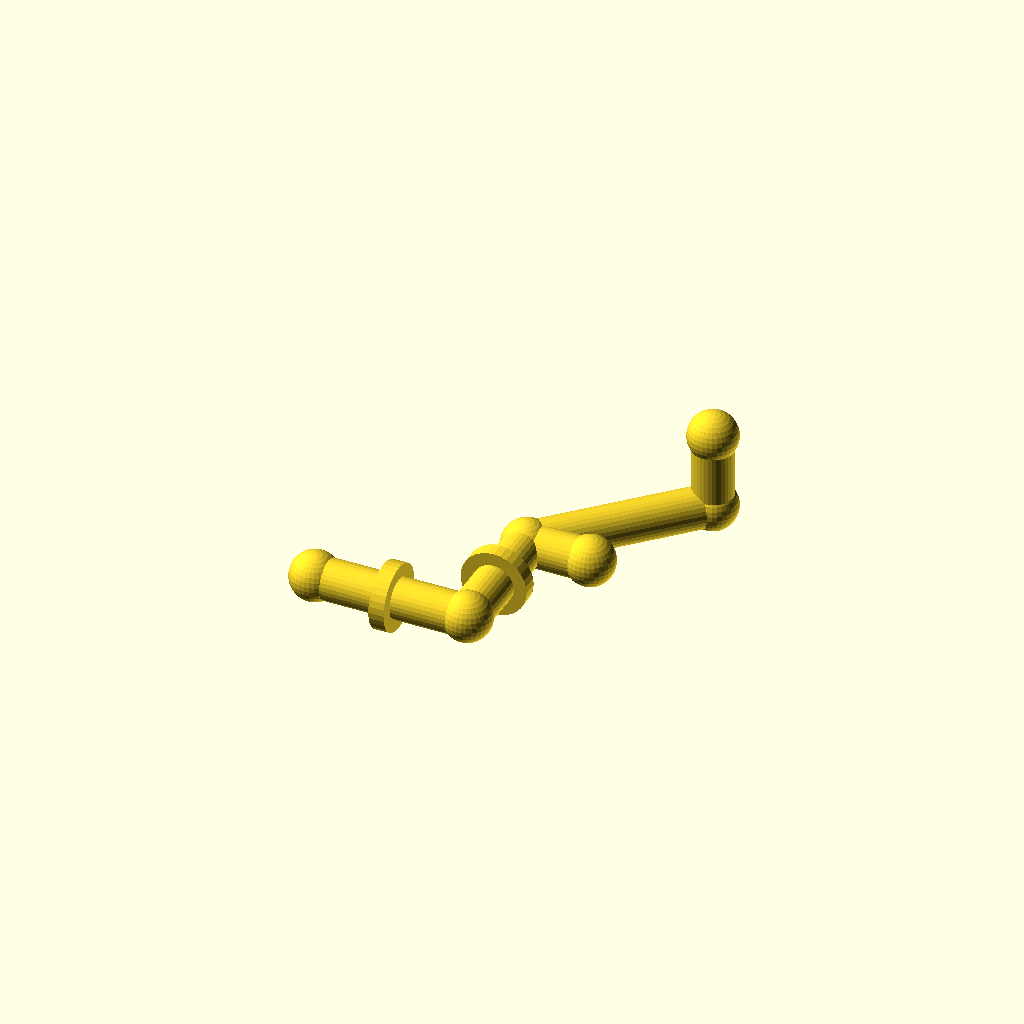
Cell 1: rendered with the file's own defaults.
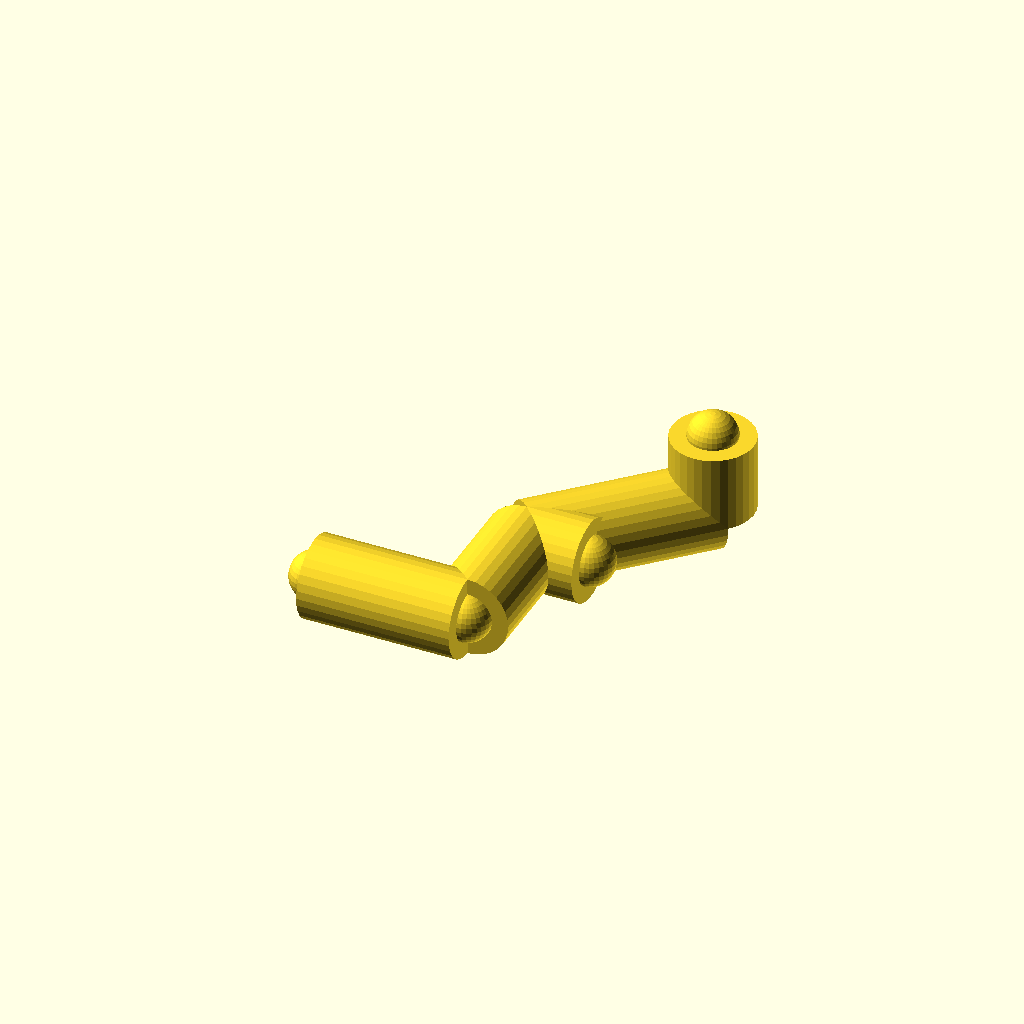
Cell 2: pipe_r = 16 (everything else at default).
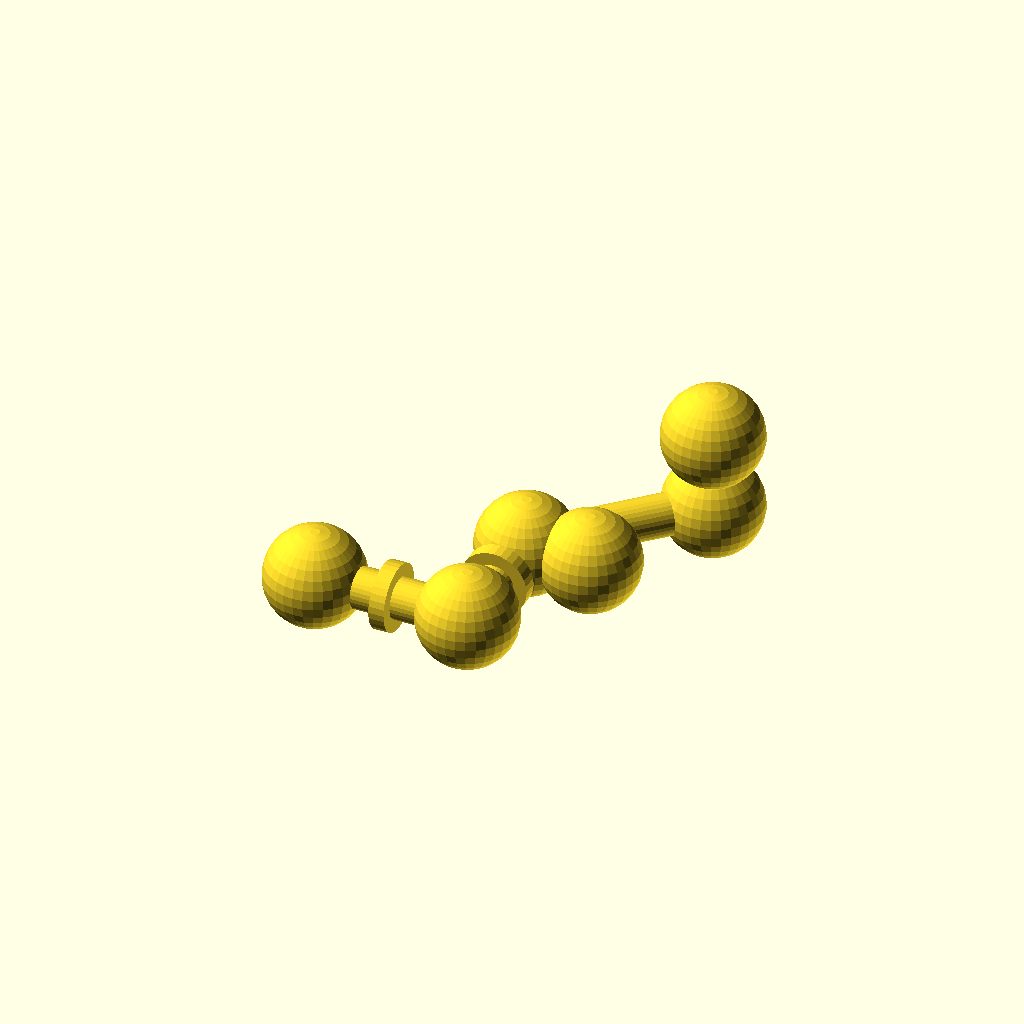
Cell 3: the same model with joint_r = 19.2.
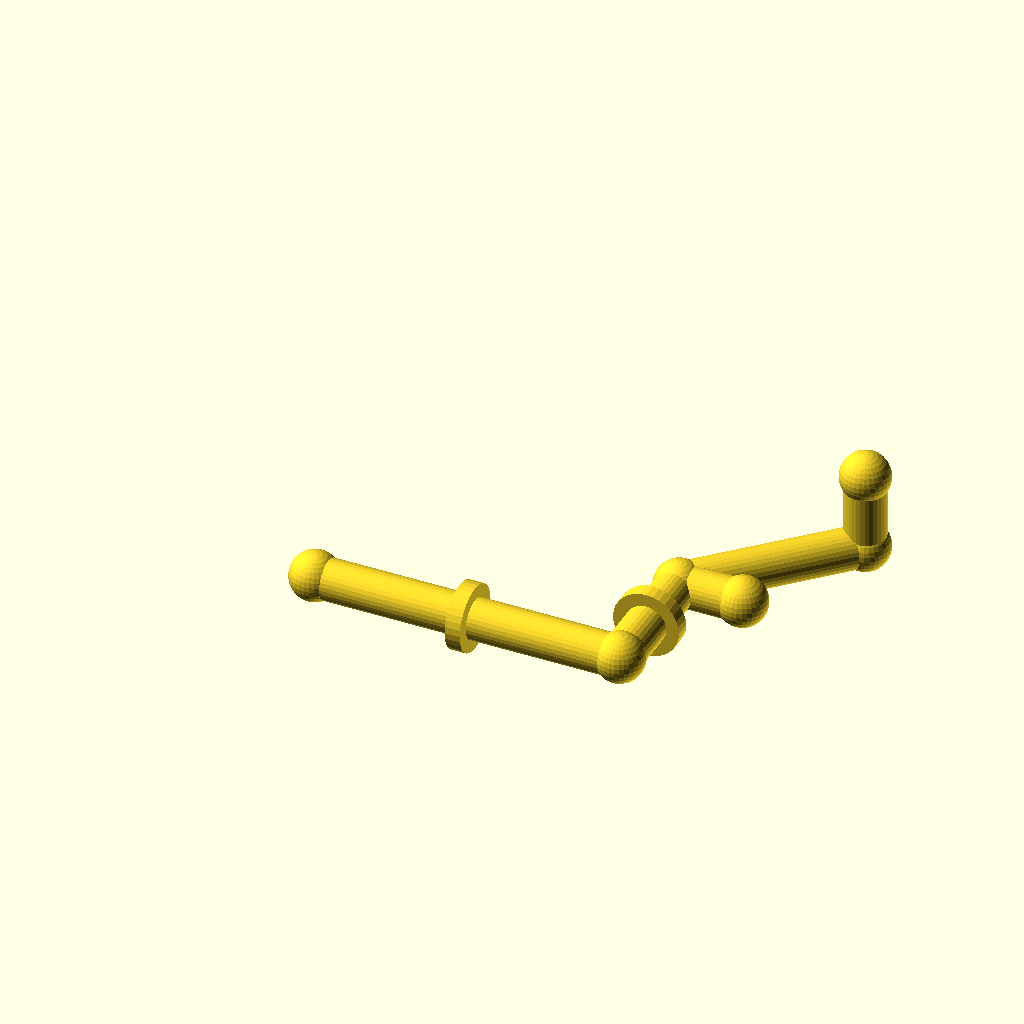
Cell 4: run_a = 120 (everything else at default).
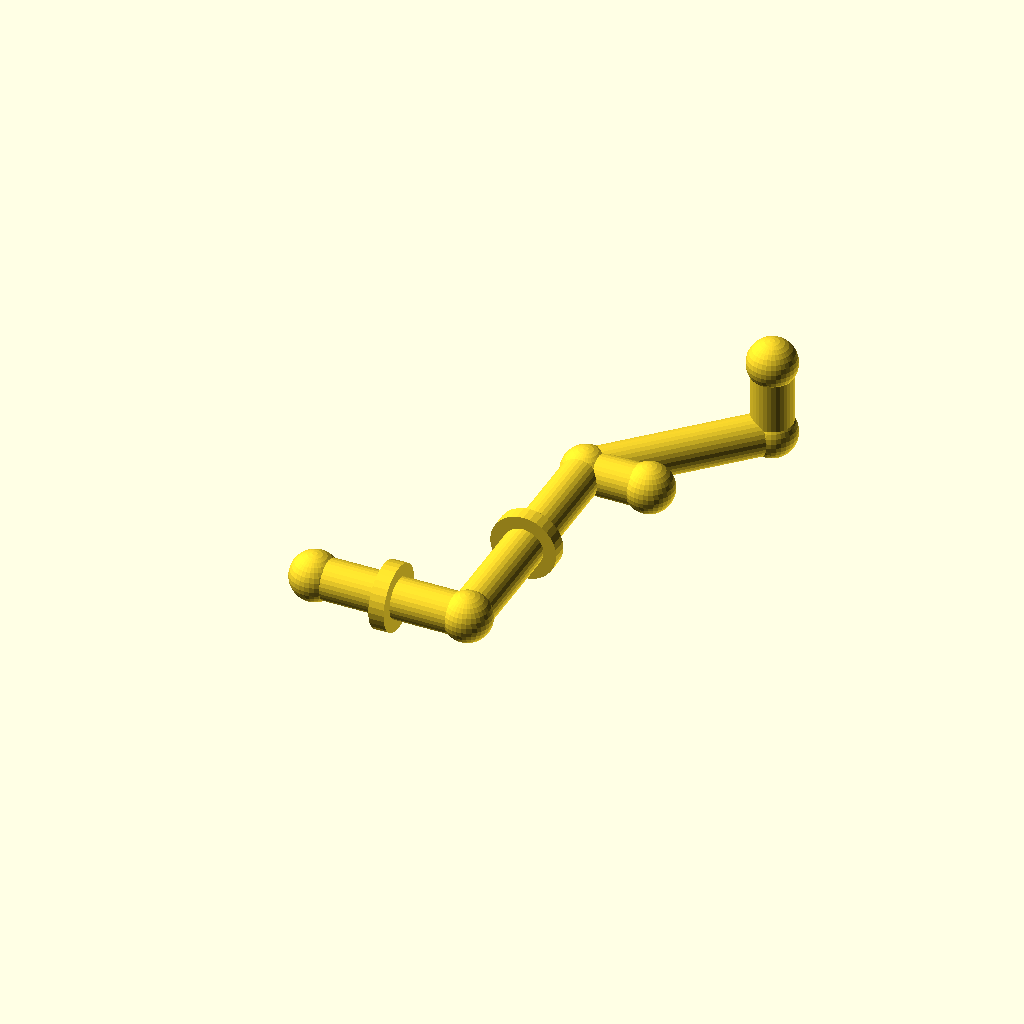
Cell 5: the same model with run_b = 100.
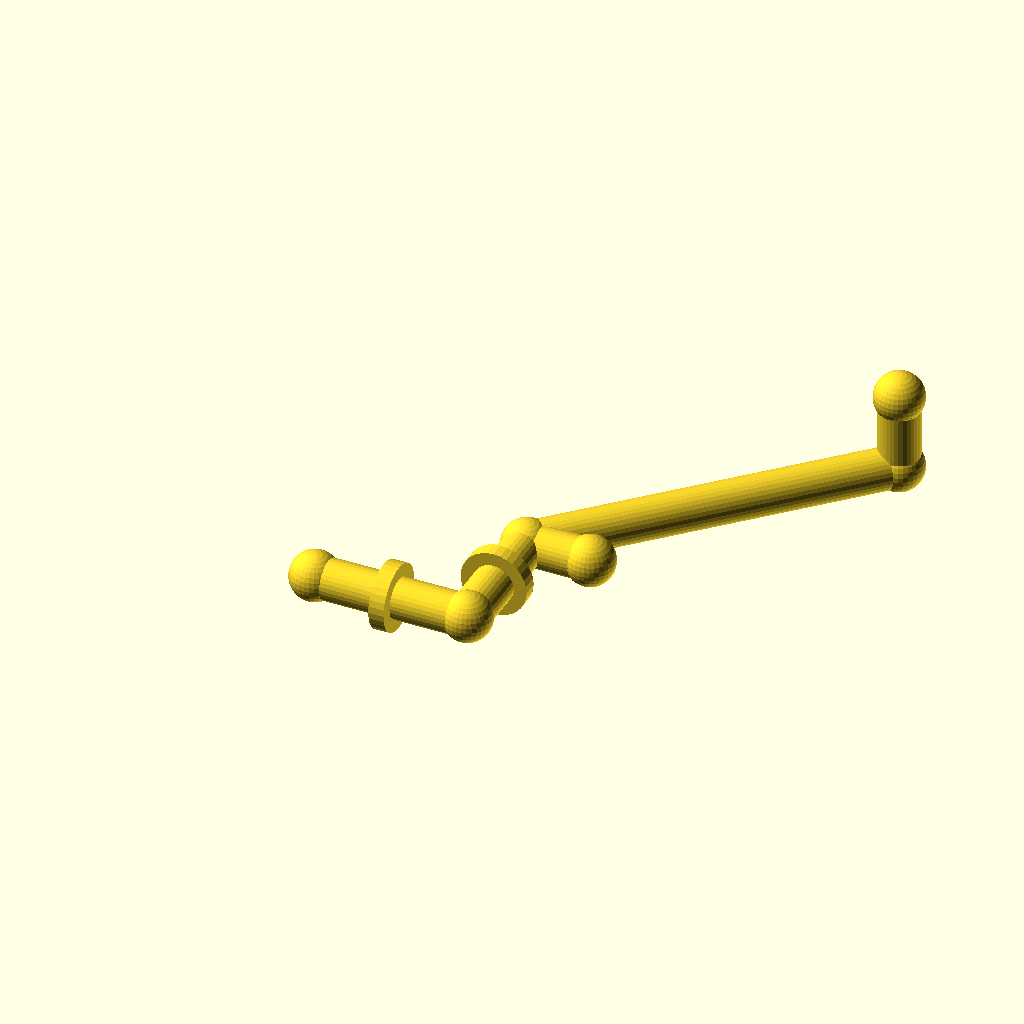
Cell 6: the same model with diag = 100.
One fixed orthographic camera (rotation 55°, 0°, 25°; colour scheme Cornfield) for every cell.
The OpenSCAD source (optional_data/gen2/pipes/part_0069.scad):
$fn = 32;

// ----------------------------------------------------------------------
// Pipe route: tube 16 mm, run 60 mm + 50 mm + 45 deg bend
// ----------------------------------------------------------------------

// --- parameters (mm) ---
pipe_r = 8;               // pipe outside radius
joint_r = 9.6;            // joint ball radius
run_a = 60;               // first straight run, X
run_b = 50;               // second straight run, Y
diag = 50;                // 45 degree run, per axis
run_c = 30;               // last straight run, Z
collar_d = 26;            // reinforcing collar diameter
collar_w = 6;             // collar width
brace_len = 25;           // branch stub length

module member(a, b, r) {
  /* rod: cylinder from joint a to joint b */
  d = b - a;
  length = norm(d);
  translate(a) rotate([0, acos(d[2] / length), atan2(d[1], d[0])])
    cylinder(h = length, r = r);
}

module joint(p, r) {
  /* ball at the joint centre */
  translate(p) sphere(r = r);
}

p0 = [0, 0, 0];
p1 = [run_a, 0, 0];
p2 = [run_a, run_b, 0];
p3 = [run_a + diag, run_b + diag, 0];
p4 = [run_a + diag, run_b + diag, run_c];

member(p0, p1, pipe_r);
member(p1, p2, pipe_r);
member(p2, p3, pipe_r);
member(p3, p4, pipe_r);
member(p2, [run_a + brace_len, run_b, 0], pipe_r);

/* joint balls */
joint(p0, joint_r);
joint(p1, joint_r);
joint(p2, joint_r);
joint(p3, joint_r);
joint(p4, joint_r);
joint([run_a + brace_len, run_b, 0], joint_r);

/* welded collars on the straight runs */
translate([run_a / 2, 0, 0]) rotate([0, 90, 0])
  cylinder(h = collar_w, d = collar_d, center = true);
translate([run_a, run_b / 2, 0]) rotate([90, 0, 0])
  cylinder(h = collar_w, d = collar_d, center = true);
Parameter table extracted from the source (name, type, default, range or options):
pipe_r: number, default 8
joint_r: number, default 9.6
run_a: number, default 60
run_b: number, default 50
diag: number, default 50
run_c: number, default 30
collar_d: number, default 26
collar_w: number, default 6
brace_len: number, default 25
